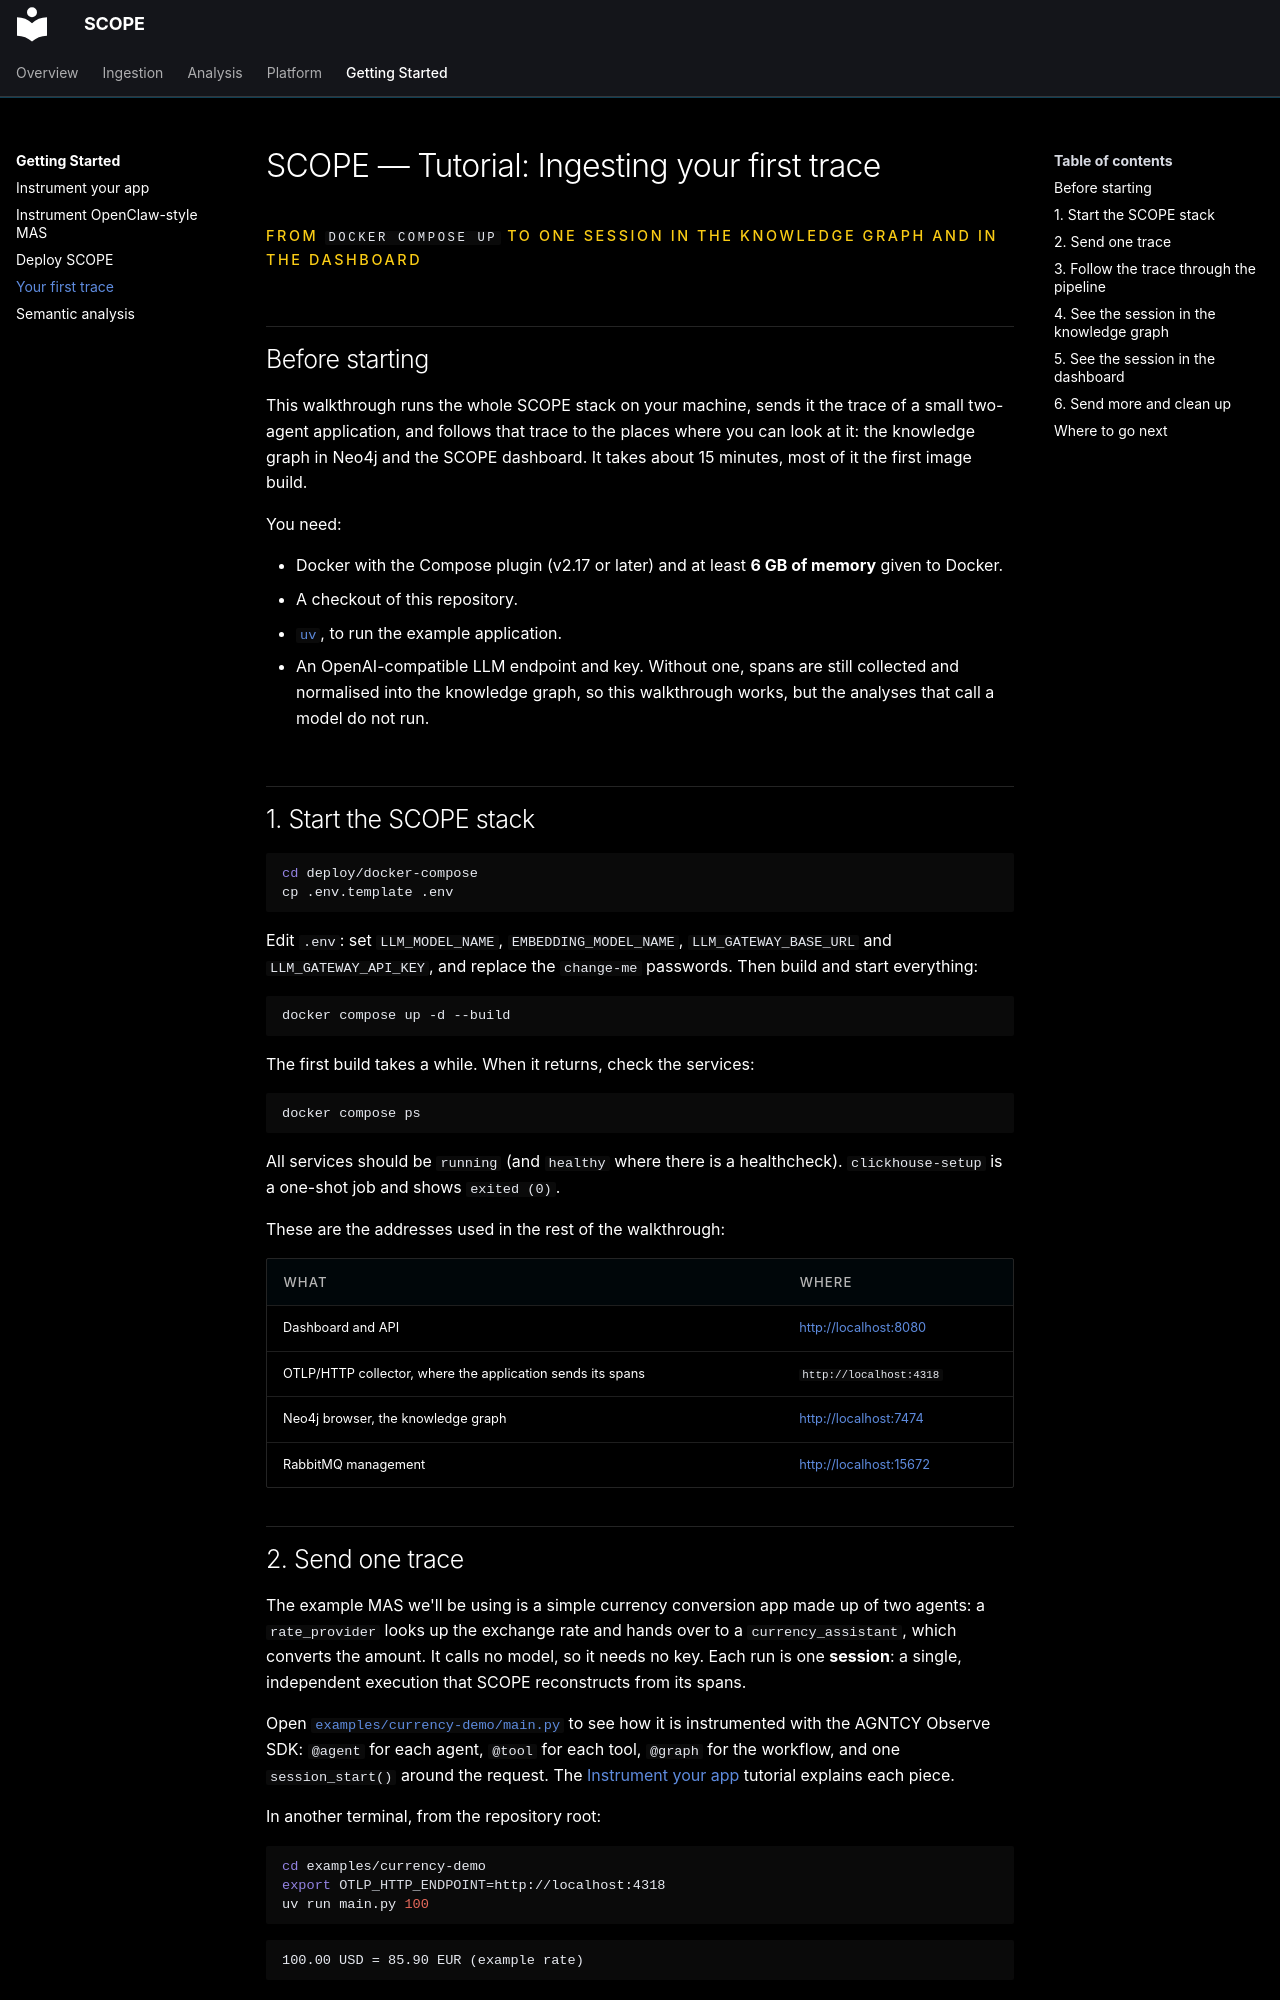

repository: ioc-project/scope · page: tutorials/first-trace/index.html · generator: mkdocs

# SCOPE — Tutorial: Ingesting your first trace

<p class="eyebrow">From <code>docker compose up</code> to one session in the knowledge graph and in the dashboard</p>

## Before starting

This walkthrough runs the whole SCOPE stack on your machine, sends it the trace of a small
two-agent application, and follows that trace to the places where you can look at it: the
knowledge graph in Neo4j and the SCOPE dashboard. It takes about 15 minutes, most of it the first
image build.

You need:

- Docker with the Compose plugin (v2.17 or later) and at least **6 GB of memory** given to Docker.
- A checkout of this repository.
- [`uv`](https://docs.astral.sh/uv/), to run the example application.
- An OpenAI-compatible LLM endpoint and key. Without one, spans are still collected and
  normalised into the knowledge graph, so this walkthrough works, but the analyses that call a
  model do not run.


## 1. Start the SCOPE stack

```bash
cd deploy/docker-compose
cp .env.template .env
```

Edit `.env`: set `LLM_MODEL_NAME`, `EMBEDDING_MODEL_NAME`, `LLM_GATEWAY_BASE_URL` and
`LLM_GATEWAY_API_KEY`, and replace the `change-me` passwords. Then build and start everything:

```bash
docker compose up -d --build
```

The first build takes a while. When it returns, check the services:

```bash
docker compose ps
```

All services should be `running` (and `healthy` where there is a healthcheck). `clickhouse-setup`
is a one-shot job and shows `exited (0)`.

These are the addresses used in the rest of the walkthrough:

| What | Where |
|---|---|
| Dashboard and API | <http://localhost:8080> |
| OTLP/HTTP collector, where the application sends its spans | `http://localhost:4318` |
| Neo4j browser, the knowledge graph | <http://localhost:7474> |
| RabbitMQ management | <http://localhost:15672> |
